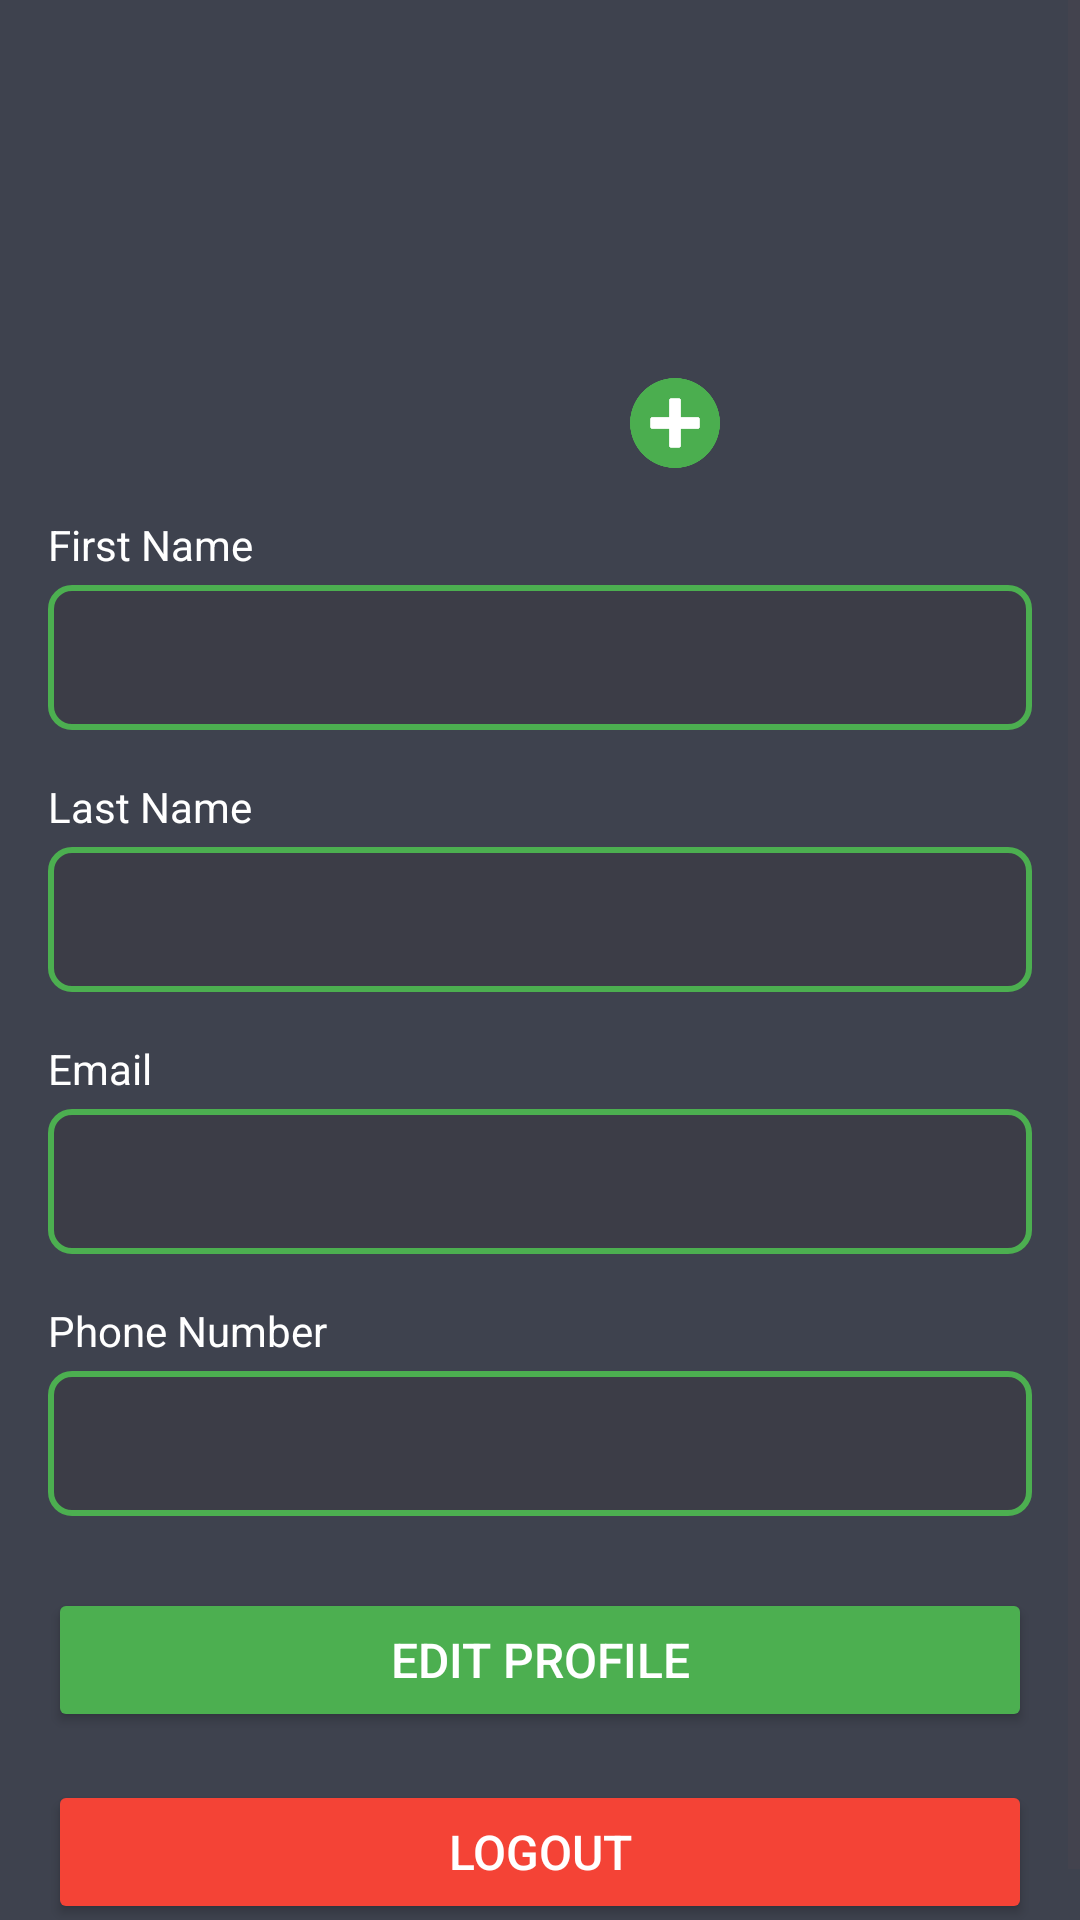

The Android layout XML behind this screen, and the referenced resources:
<!-- AndroidManifest.xml: application theme Theme.ImageSteganographyApp -->
<!-- res/layout/fragment_profile.xml -->
<?xml version="1.0" encoding="utf-8"?>
<FrameLayout xmlns:android="http://schemas.android.com/apk/res/android"
    xmlns:app="http://schemas.android.com/apk/res-auto"
    xmlns:tools="http://schemas.android.com/tools"
    android:layout_width="match_parent"
    android:layout_height="match_parent"
    android:orientation="vertical"
    android:background="@color/backgroundColor"
    tools:context=".ProfileFragment">

    <ScrollView
        android:layout_width="match_parent"
        android:layout_height="match_parent">

    <LinearLayout
        android:layout_width="match_parent"
        android:layout_height="wrap_content"
        android:orientation="vertical"
        android:padding="16dp">


        <androidx.constraintlayout.widget.ConstraintLayout
            android:layout_width="120dp"
            android:layout_gravity="center"
            android:layout_marginTop="20dp"
            android:layout_marginBottom="16dp"
            android:layout_height="120dp">




            <com.google.android.material.imageview.ShapeableImageView
                android:id="@+id/profilePicture"
                android:layout_width="120dp"
                android:layout_height="120dp"
                android:contentDescription="Profile Picture"
                android:src="@drawable/profile_placeholder"
                app:layout_constraintBottom_toBottomOf="parent"
                app:layout_constraintEnd_toEndOf="parent"
                android:scaleType="fitCenter"
                app:layout_constraintStart_toStartOf="parent"
                app:layout_constraintTop_toTopOf="parent"

                app:shapeAppearanceOverlay="@style/CircularImageViewShape"
                />


            <ImageView
                android:id="@+id/btnAddImage"
                android:layout_width="30dp"
                android:layout_height="30dp"
                android:src="@drawable/add"
                app:layout_constraintBottom_toBottomOf="@+id/profilePicture"
                app:layout_constraintEnd_toEndOf="parent" />

        </androidx.constraintlayout.widget.ConstraintLayout>



        <TextView
            android:layout_width="match_parent"
            android:layout_height="wrap_content"
            android:layout_marginBottom="4dp"
            android:text="First Name"
            android:textColor="@color/white"
            android:textSize="14sp" />

        <EditText
            android:id="@+id/firstNameEdt"
            android:layout_width="match_parent"
            android:layout_height="wrap_content"
             android:background="@drawable/edt_style"

            android:padding="12dp"
            android:textColor="@color/white"
            android:textSize="18sp" />




        <TextView
            android:layout_width="match_parent"
            android:layout_height="wrap_content"
            android:layout_marginBottom="4dp"
android:layout_marginTop="16dp"
            android:text="Last Name"
            android:textColor="@color/white"
            android:textSize="14sp" />

        <EditText
            android:id="@+id/lastNameEdt"
            android:layout_width="match_parent"
            android:layout_height="wrap_content"
            android:background="@drawable/edt_style"


            android:padding="12dp"
            android:textColor="@color/white"
            android:textSize="18sp" />

        <TextView
            android:layout_width="match_parent"
            android:layout_height="wrap_content"
            android:layout_marginTop="16dp"
            android:layout_marginBottom="4dp"
            android:text="Email"
            android:textColor="@color/white"
            android:textSize="14sp" />



        <EditText
            android:id="@+id/emailEditText"
            android:layout_width="match_parent"
            android:layout_height="wrap_content"
            android:background="@drawable/edt_style"


            android:padding="12dp"
            android:textColor="@color/white"
            android:textSize="18sp" />




        <TextView
            android:layout_width="match_parent"
            android:layout_height="wrap_content"
            android:layout_marginTop="16dp"
            android:layout_marginBottom="4dp"
            android:text="Phone Number"
            android:textColor="@color/white"
            android:textSize="14sp" />

        <EditText
            android:id="@+id/phoneEditText"
            android:layout_width="match_parent"
            android:layout_height="wrap_content"
            android:background="@drawable/edt_style"


            android:padding="12dp"
            android:textColor="@color/white"
            android:textSize="18sp" />


        <Button
            android:id="@+id/editSaveButton"
            android:layout_width="match_parent"
            android:layout_height="wrap_content"
            android:layout_marginTop="24dp"
            android:backgroundTint="#4CAF50"
            android:text="Edit Profile"
            android:textColor="#FFFFFF"
            android:textSize="16sp" />


        <Button
            android:id="@+id/logoutButton"
            android:layout_width="match_parent"
            android:layout_height="wrap_content"
            android:layout_marginTop="16dp"
            android:backgroundTint="#F44336"
            android:text="Logout"
            android:textColor="#FFFFFF"
            android:textSize="16sp" />
    </LinearLayout>



    </ScrollView>
</FrameLayout>
<!-- resources referenced by this layout -->
<resources>
  <color name="backgroundColor">#3E424E</color>
  <color name="white">#FFFFFFFF</color>
  <!-- drawable add: png bitmap (drawable, 6831 bytes) -->
  <!-- drawable edt_style (drawable) -->
  <?xml version="1.0" encoding="utf-8"?>
  <shape xmlns:android="http://schemas.android.com/apk/res/android">
      <solid android:color="#3C3D47" />
      <corners android:radius="7dp"/>
      <stroke android:color="@color/btnColor" android:width="2dp"/>
  </shape>
  <style name="CircularImageViewShape" parent="Widget.MaterialComponents.ShapeableImageView">
      <item name="cornerFamily">rounded</item>
      <item name="cornerSize">50%</item>
  
  
      </style>
  <style name="Theme.ImageSteganographyApp" parent="Base.Theme.ImageSteganographyApp" />
  <color name="btnColor">#4CAF50</color>
  <style name="Base.Theme.ImageSteganographyApp" parent="Theme.Material3.DayNight.NoActionBar">
          
          
  
          <item name="colorPrimary">@color/btnColor</item>
      </style>
</resources>
